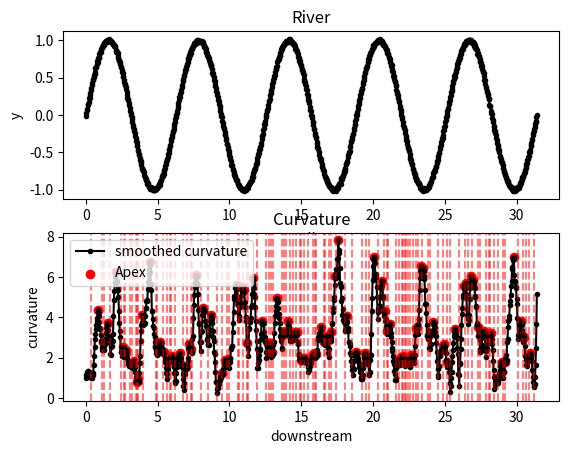

The matplotlib source for this figure:
import numpy as np
from scipy.signal import savgol_filter
import matplotlib.pyplot as plt
from scipy.interpolate import interp1d
'''
measuring the asymmetry of river a la Finotello et al. 2024 -
Vegetation Enhances Curvature-Driven Dynamics in Meandering
Rivers, 2024, Nature Communication
'''


def find_inflection_pt_index(x_points, y_points):
    '''
    find where the slope of the curvature
    changes sign from negative to positive
    ie half of the inflection points
    '''

    # interpolate to get continuous function
    lin_interp = interp1d(x_points, y_points, kind='linear')

    x_interp = np.linspace(x_points[0], x_points[-1], len(x_points))
    y_interp = lin_interp(x_interp)
    dy_interp = np.gradient(y_interp, x_interp)

    # Find where the derivative changes sign
    inflection_pt_indx = np.where(np.diff(np.sign(dy_interp)) > 0)[0]

    return inflection_pt_indx


def xy_coord(centerline_coordinates: np.ndarray) -> np.ndarray:
    '''
    return path as x,y pairs
    '''

    x_coordinates = []
    y_coordinates = []

    # splitting centerline coordinaets into an x and y component
    for centerline_point in centerline_coordinates:
        x_coordinates.append(centerline_point[0])
        y_coordinates.append(centerline_point[1])

    return np.array(x_coordinates), np.array(y_coordinates)


def find_curvature(x: np.ndarray, y: np.ndarray) -> np.ndarray:
    '''
    find curvature at each point on path
    '''

    dx = np.gradient(x)
    dy = np.gradient(y)
    ddx = np.gradient(dx)
    ddy = np.gradient(dy)
    curvature_path = np.abs(dx * ddy - dy * ddx) / (dx**2 + dy**2)**1.5

    return curvature_path


def smooth_curvature(curvature_path: np.ndarray,
                     poly_order: int = 3,
                     window_size: int = 21) -> np.ndarray:
    '''
    smooth curvature using low-pass filter (Savitzky–Golay)
    '''

    smoothed_curvature = savgol_filter(curvature_path, window_size, poly_order)

    return smoothed_curvature


def find_apex_index(smoothed_curvature: np.ndarray,
                    inflection_pt_index: np.ndarray) -> np.ndarray:
    '''
    find river apex indices aka points of max curvature
    between successive inflection points
    '''

    apex_index = []
    for i in range(len(inflection_pt_index) - 1):
        start_index = inflection_pt_index[i]
        end_index = inflection_pt_index[i + 1]
        if start_index != end_index:
            max_index = start_index + np.argmax(
                smoothed_curvature[start_index:end_index])
            apex_index.append(max_index)

    return np.array(apex_index)


if __name__ == '__main__':

    # TESTING ON A RANDOM RIVER
    num_pts = 1000
    scl = 0.01
    t = np.linspace(0, 10 * np.pi, num_pts)
    x = t
    y = np.sin(t) + np.random.normal(scale=scl, size=num_pts)

    fig, axs = plt.subplots(2)
    axs[0].plot(x, y, 'k.-')

    curv = find_curvature(x, y)
    scurv = smooth_curvature(curv)
    ip_idx = find_inflection_pt_index(t, scurv)
    apex = find_apex_index(scurv, ip_idx)
    #axs[1].plot(t,curv,'k.-', label = 'curvature')
    axs[1].plot(t, scurv, 'k.-', label='smoothed curvature')

    for ind in ip_idx:
        axs[1].axvline(x=t[ind], color='r', linestyle='--', alpha=0.5)

    plt.scatter(t[apex], scurv[apex], color='r', label='Apex')

    axs[0].set_title('River')
    axs[0].set_xlabel('x')
    axs[0].set_ylabel('y')
    axs[1].set_title('Curvature')
    axs[1].set_xlabel('downstream')
    axs[1].set_ylabel('curvature')
    plt.legend()
    plt.show()
